Image classification data set "data" (jonas037321/Uebung_03 on GitHub). Class labels (3): flasche, handy, maus.

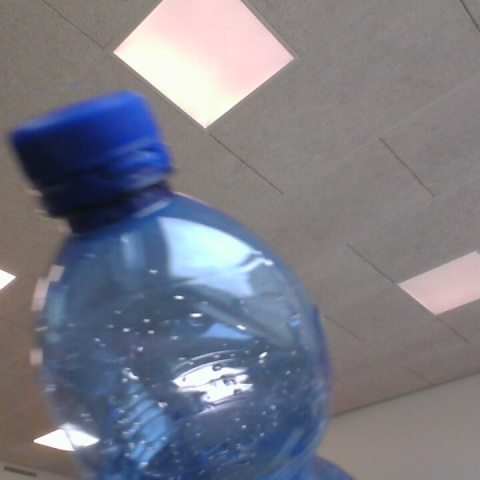
Label: flasche

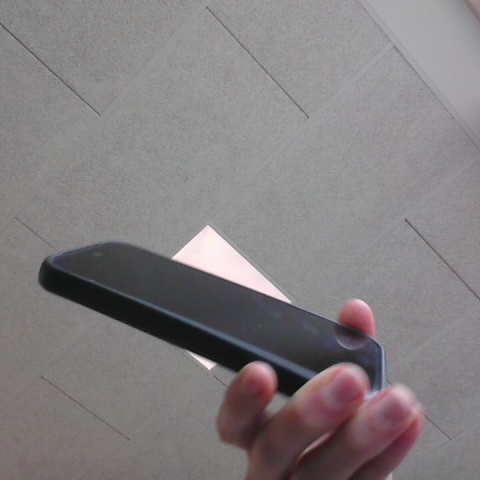
Label: handy

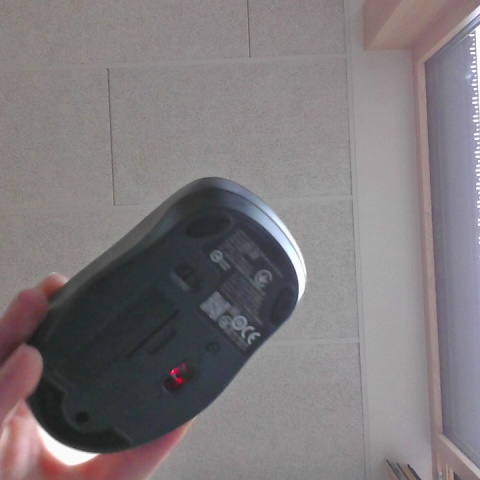
Label: maus

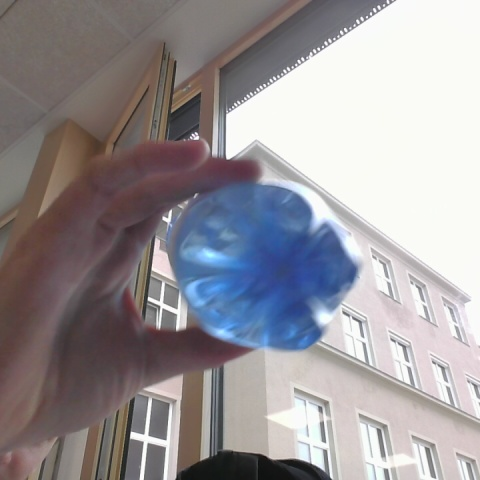
Label: flasche

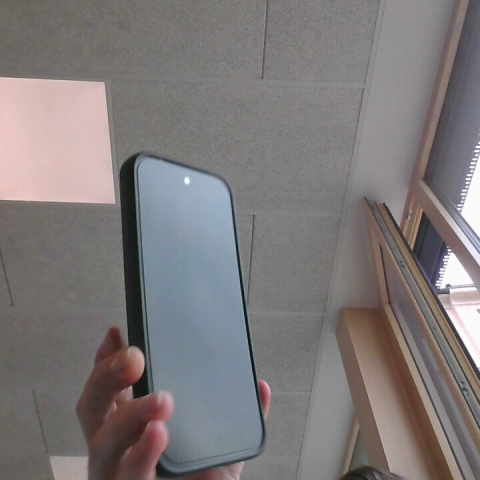
Label: handy

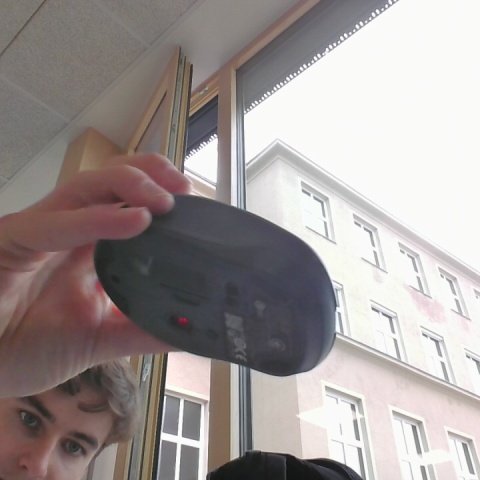
Label: maus
